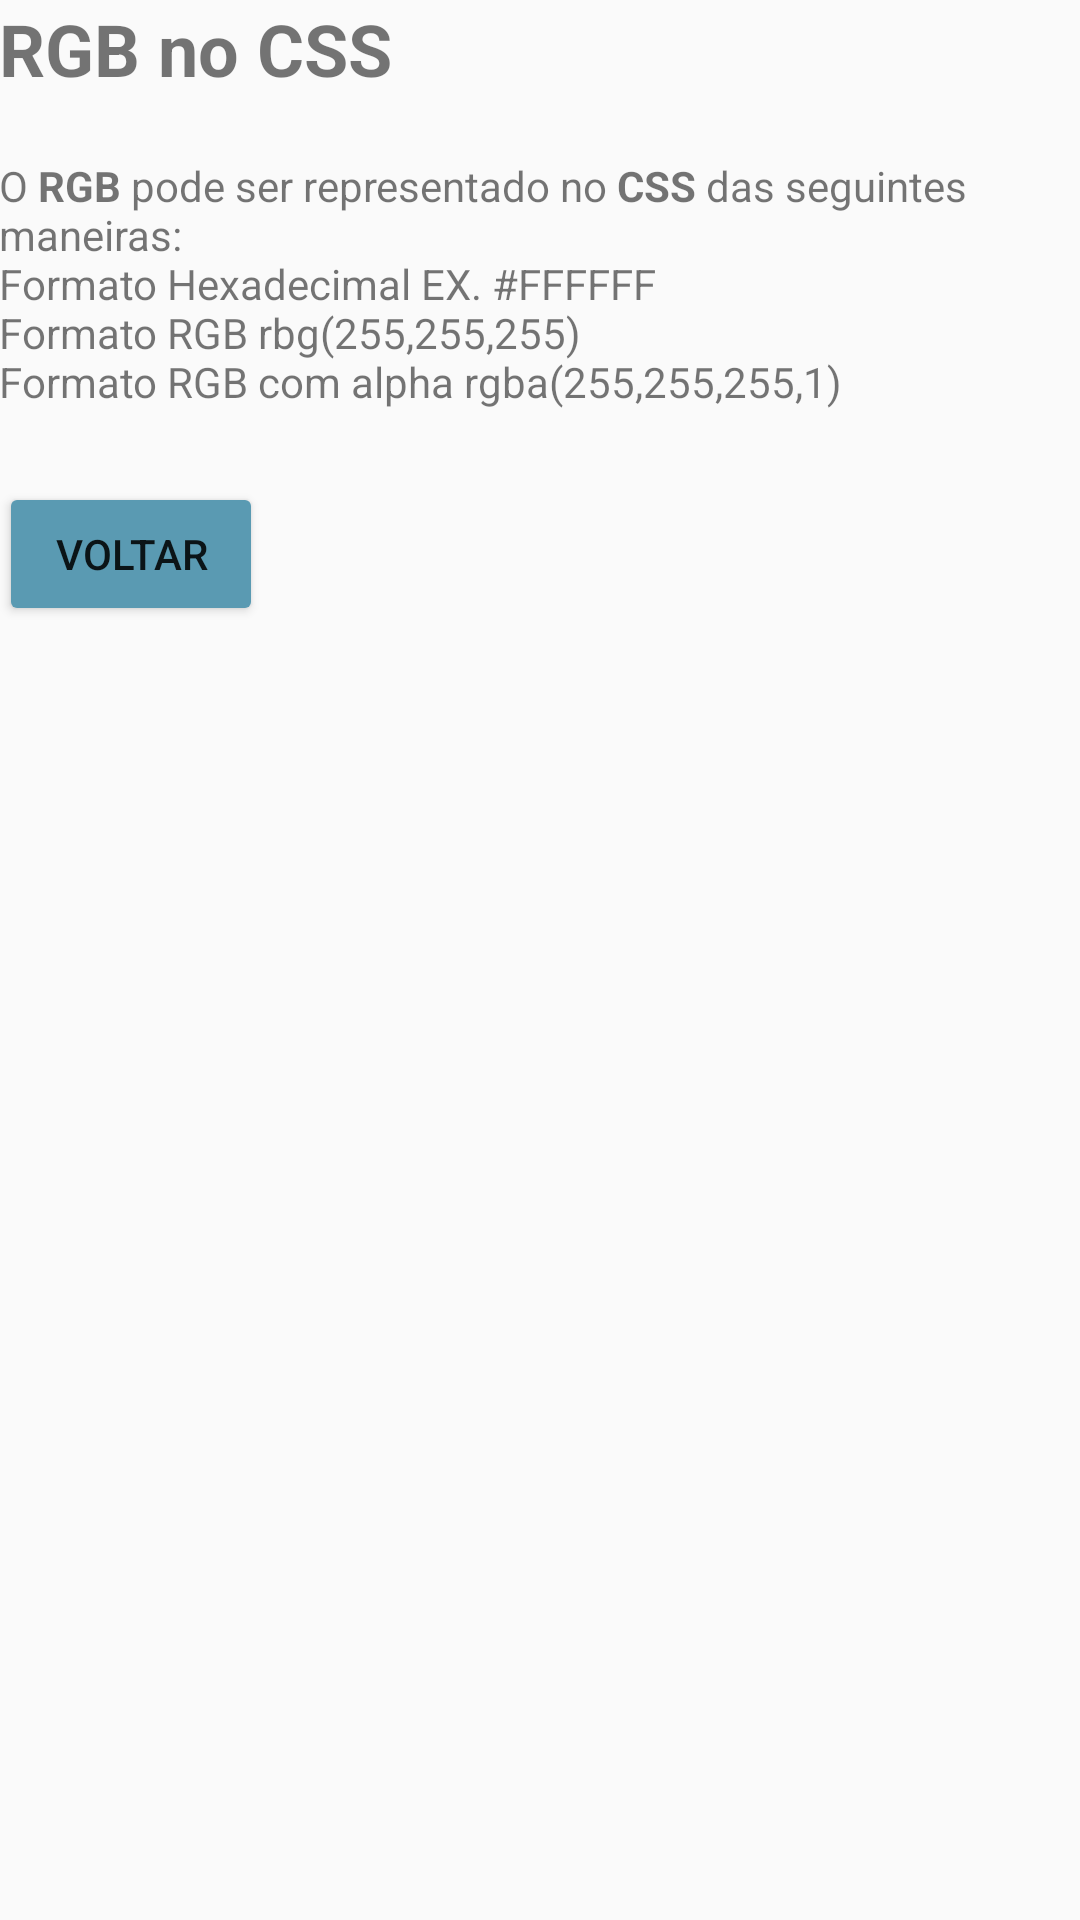

Write the Android layout XML for this screen, with the resource values it uses.
<!-- AndroidManifest.xml: application theme AppTheme -->
<!-- res/layout/rgbcss.xml -->
<?xml version="1.0" encoding="utf-8"?>
<ScrollView xmlns:android="http://schemas.android.com/apk/res/android"
    android:layout_width="match_parent"
    android:layout_height="match_parent"
    xmlns:tools="http://schemas.android.com/tools"
    tools:context="com.example.android.rgb.MainActivity">
<LinearLayout xmlns:android="http://schemas.android.com/apk/res/android"
    android:orientation="vertical" android:layout_width="match_parent"
    android:layout_height="match_parent"
    android:paddingBottom="@dimen/activity_vertical_margin"
    android:paddingLeft="@dimen/activity_horizontal_margin"
    android:paddingRight="@dimen/activity_horizontal_margin"
    android:paddingTop="@dimen/activity_vertical_margin">
    <TextView
        android:layout_width="wrap_content"
        android:layout_height="wrap_content"
        android:text="RGB no CSS"
        android:textSize="24sp"
        android:textStyle="bold"
        android:layout_marginBottom="20dp"/>
    <TextView
        android:layout_width="wrap_content"
        android:layout_height="wrap_content"
        android:text="@string/css_txt"/>
    <Button
        android:layout_width="wrap_content"
        android:layout_height="wrap_content"
        android:text="Voltar"
        android:onClick="bt_volta"
        android:layout_marginTop="24dp"/>
</LinearLayout>
    </ScrollView>
<!-- resources referenced by this layout -->
<resources>
  <string name="css_txt">O <b>RGB</b> pode ser representado no <b>CSS</b> das seguintes maneiras:
  \nFormato Hexadecimal EX. #FFFFFF
  \nFormato RGB rbg(255,255,255)
  \nFormato RGB com alpha rgba(255,255,255,1)</string>
  <style name="AppTheme" parent="Theme.AppCompat.Light.DarkActionBar">
          
          <item name="colorPrimary">@color/colorPrimary</item>
          <item name="colorPrimaryDark">@color/colorPrimaryDark</item>
          <item name="colorAccent">@color/colorAccent</item>
          <item name="android:colorButtonNormal">#5A9AB2</item>
      </style>
  <!-- not gathered from this repository: default colours our renderer supplied (Android Studio template values) -->
  <color name="colorPrimary">#FF6200EE</color>
  <color name="colorPrimaryDark">#FF3700B3</color>
  <color name="colorAccent">#FF03DAC5</color>
</resources>
